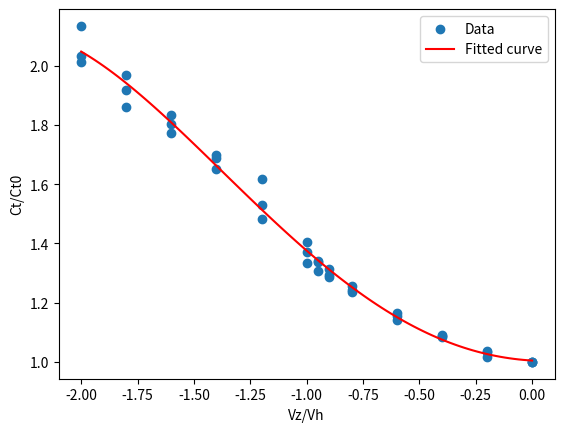

Generate this figure with matplotlib:
import numpy as np
import matplotlib.pyplot as plt
from scipy.optimize import curve_fit

# Combined data from all RPM settings
Vz_Vh = np.array([0, -0.2, -0.4, -0.6, -0.8, -0.9, -0.95, -1, -1.2, -1.4, -1.6, -1.8, -2,
                  0, -0.2, -0.4, -0.6, -0.8, -0.9, -0.95, -1, -1.2, -1.4, -1.6, -1.8, -2,
                  0, -0.2, -0.4, -0.6, -0.8, -0.9, -0.95, -1, -1.2, -1.4, -1.6, -1.8, -2])
Ct_Ct0 = np.array([1, 1.018, 1.091, 1.140, 1.237, 1.294, 1.339, 1.404, 1.619, 1.697, 1.772, 1.862, 2.011,
                   1, 1.035, 1.087, 1.164, 1.255, 1.312, 1.338, 1.370, 1.531, 1.689, 1.835, 1.969, 2.134,
                   1, 1.036, 1.085, 1.155, 1.244, 1.288, 1.308, 1.335, 1.484, 1.651, 1.802, 1.917, 2.033])

# Define a quartic polynomial function for curve fitting
def quartic_func(x, a, b, c, d, e):
    return a * x**4 + b * x**3 + c * x**2 + d * x + e

# Perform curve fitting
params, _ = curve_fit(quartic_func, Vz_Vh, Ct_Ct0)

# Plot the data and the fitted curve
plt.scatter(Vz_Vh, Ct_Ct0, label='Data')
Vz_Vh_range = np.linspace(-2, 0, 100)
plt.plot(Vz_Vh_range, quartic_func(Vz_Vh_range, *params), label='Fitted curve', color='red')
plt.xlabel('Vz/Vh')
plt.ylabel('Ct/Ct0')
plt.legend()
plt.show()

print(f"Fitted parameters: a={params[0]}, b={params[1]}, c={params[2]}, d={params[3]}, e={params[4]}")
